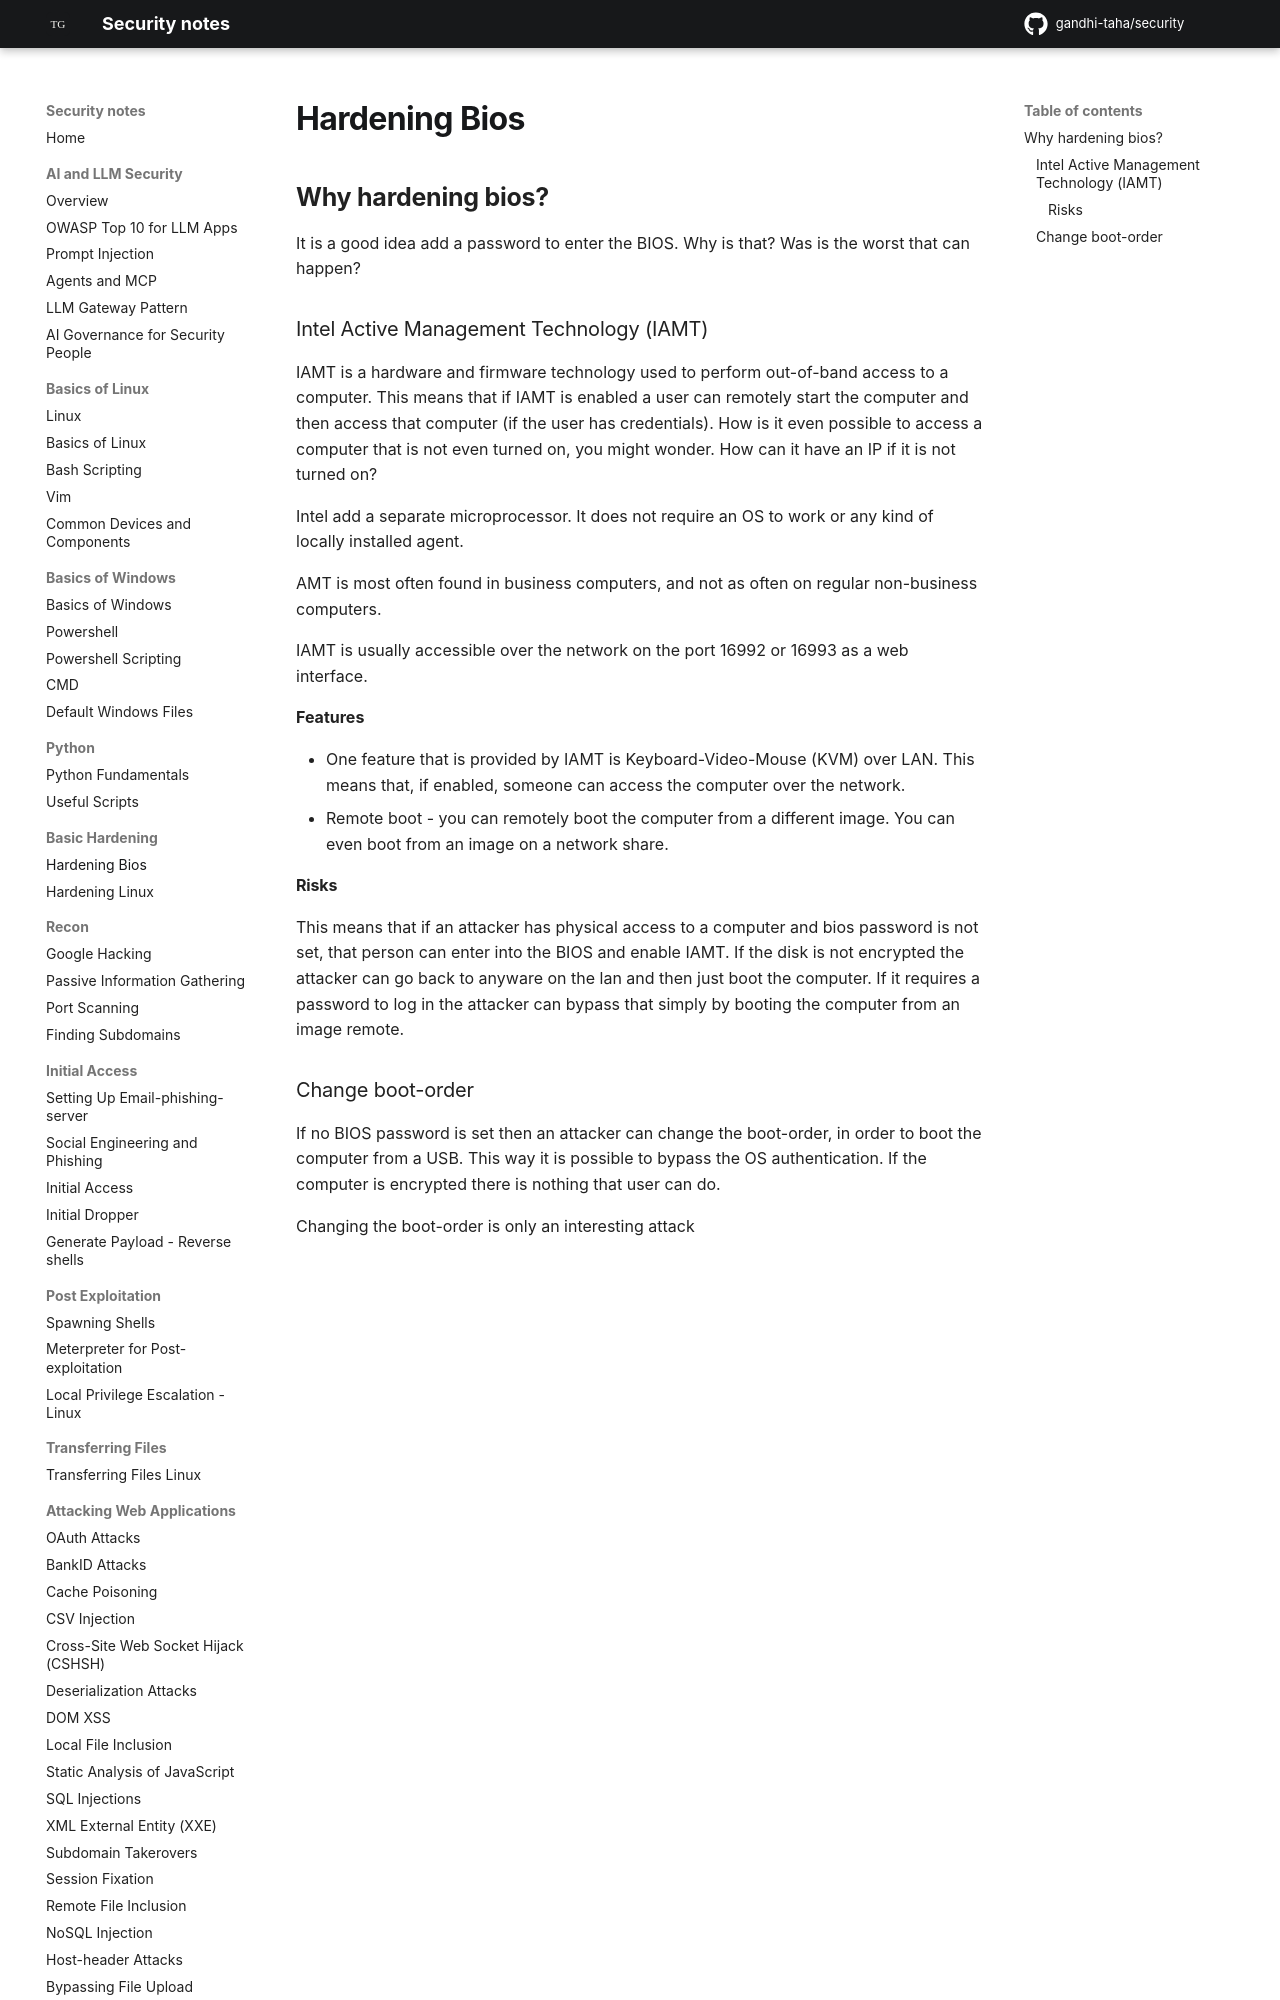

repository: gandhi-taha/security · page: basic_hardening/hardening_bios/index.html · generator: mkdocs




## Why hardening bios?
It is a good idea add a password to enter the BIOS. Why is that? Was is the worst that can happen?


### Intel Active Management Technology (IAMT)

IAMT is a hardware and firmware technology used to perform out-of-band access to a computer. This means that if IAMT is enabled a user can remotely start the computer and then access that computer (if the user has credentials). How is it even possible to access a computer that is not even turned on, you might wonder. How can it have an IP if it is not turned on?

Intel add a separate microprocessor. It does not require an OS to work or any kind of locally installed agent.

AMT is most often found in business computers, and not as often on regular non-business computers.

IAMT is usually accessible over the network on the port 16992 or 16993 as a web interface.

**Features**
